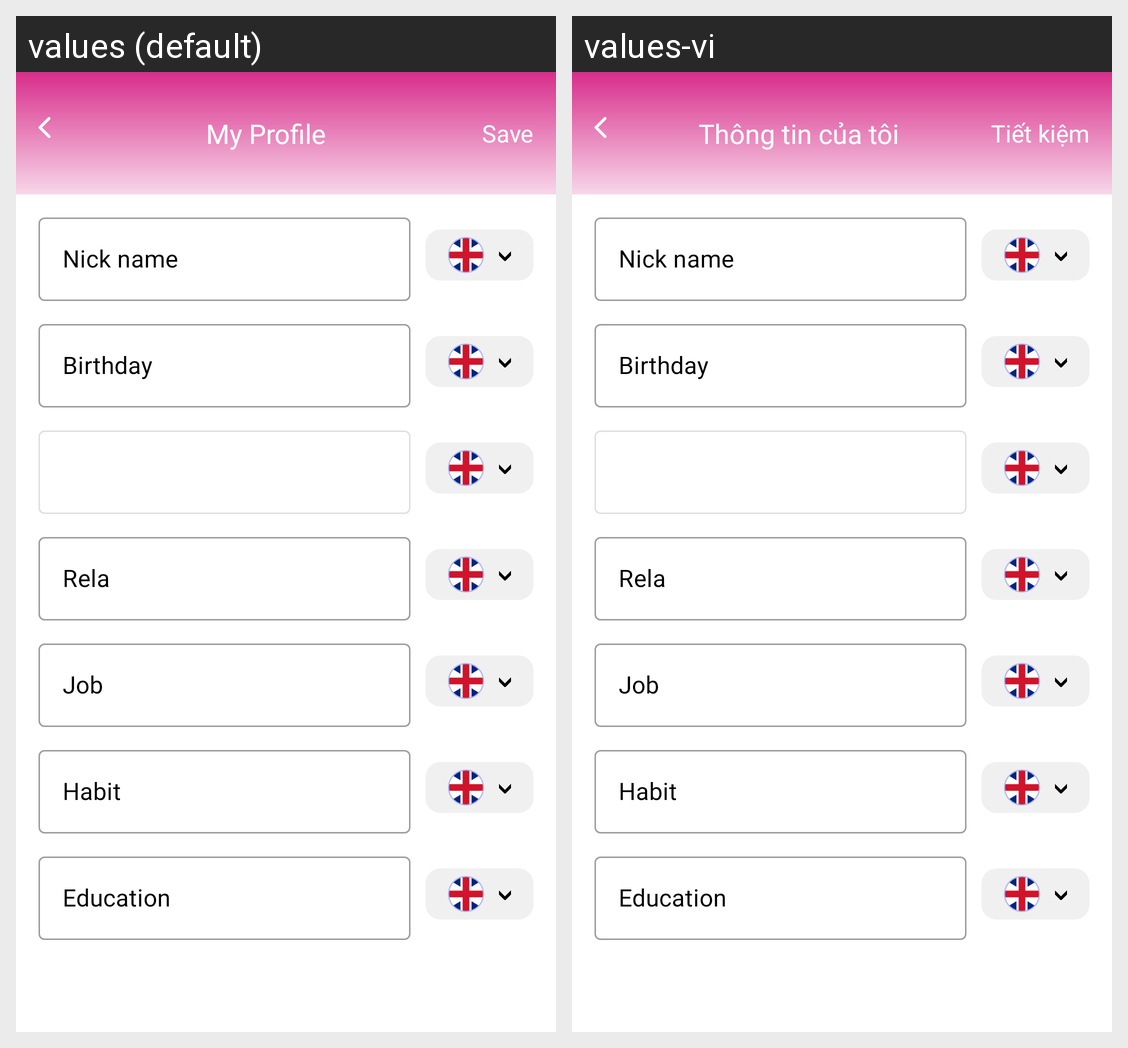

Strings drawn on this Android screen and how each of the app's shown locales translates them:
Android screen res/layout/activity_edit_personal.xml rendered under 2 locales, left to right: values (default), values-vi. Device: Nexus 5 (rendered at 1080×1920; each locale shown at half size, 540×960, under a caption strip naming it); theme Theme.Momo.
Strings drawn on this screen, with the default value and each locale's value (text and hints the layout hard-codes, and strings that could not be matched under every locale, appear in the picture but are not listed):

my_profile_
  values: My Profile
  values-vi: Thông tin của tôi

save
  values: Save
  values-vi: Tiết kiệm
